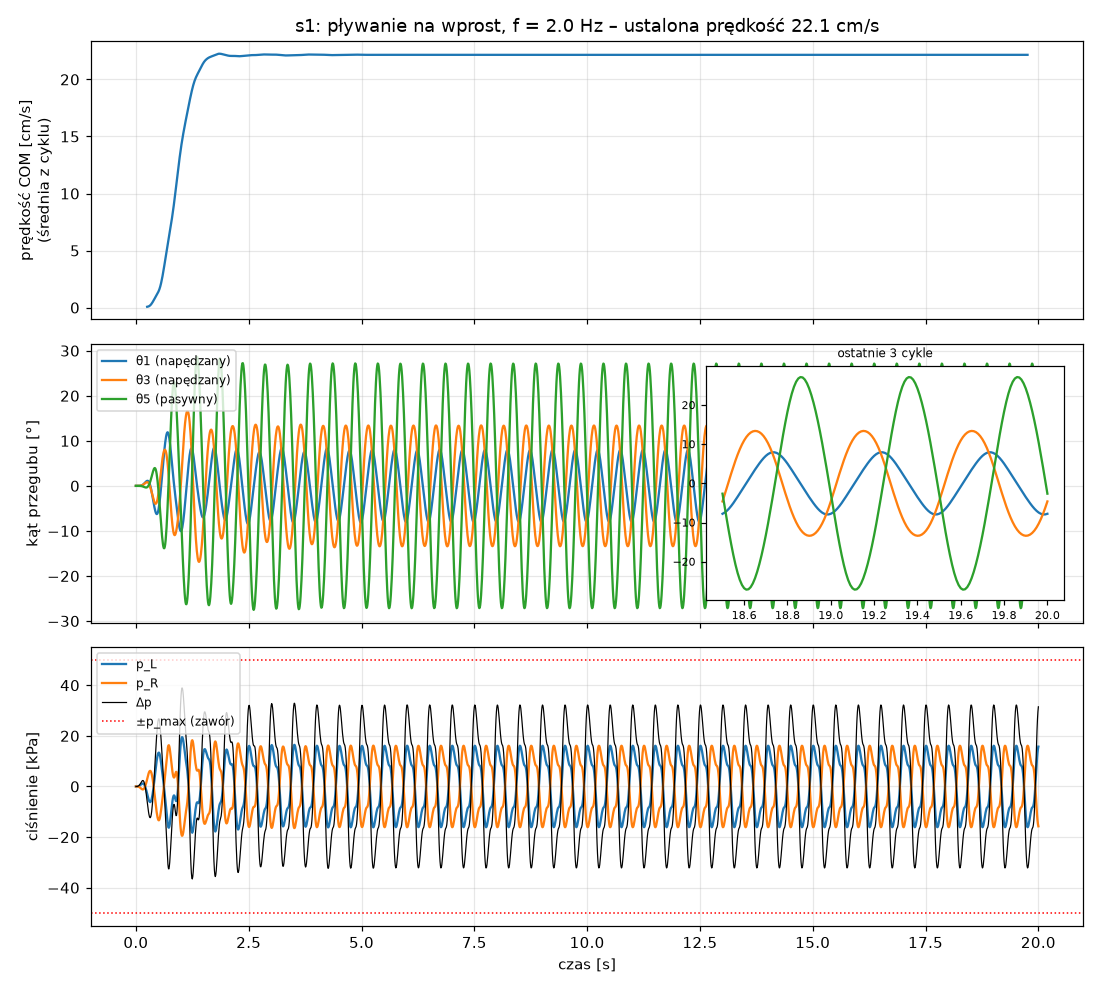

Source data for this figure (header and first rows):
t, v_fwd, theta1_deg, theta2_deg, theta3_deg, theta4_deg, theta5_deg, p_L, p_R, dp, F, u
0.0, nan, 0.0, 0.0, 0.0, 0.0, 0.0, 0.0, 0.0, 0.0, 0.0, 0.0
0.01, nan, 3.9967843331494103e-08, 4.064941215929005e-08, 3.477365632449025e-08, -2.1329319677245578e-08, -2.6669250530739306e-08, 0.1216, -0.1216, 0.2433, 4.865435164450586e-06, 0.0008113
0.02, nan, 2.9053087264526502e-06, 2.953899794594003e-06, 2.525354212200357e-06, -1.5446901518095356e-06, -1.925942163042545e-06, 1.9, -1.9, 3.8, 7.599603246783114e-05, 0.004165
0.03, nan, 3.265448773575171e-05, 3.318801800274828e-05, 2.8352337979956795e-05, -1.7273452204026854e-05, -2.147591043157408e-05, 9.084, -9.084, 18.17, 0.0003634, 0.01008
0.04, nan, 0.000177, 0.0001798, 0.0001535, -9.302122007523176e-05, -0.0001153, 26.82, -26.82, 53.64, 0.001073, 0.01834
0.05, nan, 0.0006454, 0.0006553, 0.0005588, -0.0003365, -0.0004161, 60.62, -60.62, 121.2, 0.002425, 0.02853
0.06, nan, 0.001831, 0.001858, 0.001583, -0.0009458, -0.001166, 115.4, -115.4, 230.7, 0.004615, 0.04009
0.07, nan, 0.004365, 0.004427, 0.003766, -0.00223, -0.002744, 194.4, -194.4, 388.7, 0.007775, 0.05234
0.08, nan, 0.00915, 0.009273, 0.007878, -0.004618, -0.005668, 298.6, -298.6, 597.2, 0.01194, 0.0645
0.09, nan, 0.01737, 0.01759, 0.01492, -0.008645, -0.01059, 426, -426, 852.1, 0.01704, 0.07573
0.1, nan, 0.03046, 0.03082, 0.02609, -0.01493, -0.01825, 571.5, -571.5, 1143, 0.02286, 0.08516
0.11, nan, 0.05004, 0.05057, 0.04272, -0.02411, -0.02943, 726.3, -726.3, 1453, 0.02905, 0.09193
0.12, nan, 0.07781, 0.07854, 0.06618, -0.0368, -0.04486, 878.9, -878.9, 1758, 0.03516, 0.09523
0.13, nan, 0.1154, 0.1163, 0.09774, -0.05348, -0.06516, 1015, -1015, 2030, 0.0406, 0.09435
0.14, nan, 0.1642, 0.1653, 0.1384, -0.07444, -0.09068, 1119, -1119, 2238, 0.04475, 0.08866
0.15, nan, 0.2252, 0.2262, 0.1887, -0.09966, -0.1215, 1174, -1174, 2347, 0.04695, 0.07772
0.16, nan, 0.2988, 0.2995, 0.2487, -0.1287, -0.1571, 1163, -1163, 2326, 0.04653, 0.06123
0.17, nan, 0.3845, 0.3844, 0.3176, -0.1607, -0.1965, 1073, -1073, 2146, 0.04291, 0.03908
0.18, nan, 0.4809, 0.4795, 0.3938, -0.1941, -0.238, 890.7, -890.7, 1781, 0.03563, 0.0114
0.19, nan, 0.5856, 0.5821, 0.4748, -0.2269, -0.2793, 608.9, -608.9, 1218, 0.02435, -0.02151
0.2, nan, 0.695, 0.6883, 0.5572, -0.2562, -0.317, 224.2, -224.2, 448.5, 0.008969, -0.05911
0.21, nan, 0.8045, 0.7934, 0.6365, -0.2789, -0.3472, -260.9, 260.9, -521.8, -0.01044, -0.1006
0.22, nan, 0.9083, 0.8914, 0.7076, -0.2909, -0.3651, -838.2, 838.2, -1676, -0.03353, -0.1451
0.23, nan, 0.9996, 0.9754, 0.7647, -0.2882, -0.3657, -1493, 1493, -2987, -0.05974, -0.1915
0.24, nan, 1.071, 1.038, 0.8015, -0.2664, -0.3437, -2206, 2206, -4412, -0.08824, -0.2385
0.25, 0.0007398, 1.115, 1.071, 0.8114, -0.2216, -0.2941, -2950, 2950, -5899, -0.118, -0.2846
0.26, 0.0008155, 1.122, 1.066, 0.7876, -0.1507, -0.213, -3693, 3693, -7386, -0.1477, -0.3283
0.27, 0.0009155, 1.085, 1.015, 0.7236, -0.05163, -0.09804, -4401, 4401, -8802, -0.176, -0.3682
0.28, 0.00105, 0.9957, 0.9105, 0.6137, 0.07635, 0.05192, -5034, 5034, -10069, -0.2014, -0.4027
0.29, 0.00123, 0.8483, 0.7467, 0.4537, 0.2336, 0.2377, -5557, 5557, -11114, -0.2223, -0.4302
0.3, 0.001462, 0.6383, 0.52, 0.2421, 0.4198, 0.4601, -5935, 5935, -11871, -0.2374, -0.4493
0.31, 0.001754, 0.3636, 0.2292, -0.0203, 0.6341, 0.7195, -6142, 6142, -12284, -0.2457, -0.4588
0.32, 0.002109, 0.02447, -0.1243, -0.3297, 0.8746, 1.015, -6156, 6156, -12313, -0.2463, -0.4576
0.33, 0.002527, -0.376, -0.536, -0.68, 1.138, 1.346, -5964, 5964, -11929, -0.2386, -0.4446
0.34, 0.003007, -0.8325, -0.999, -1.063, 1.418, 1.705, -5560, 5560, -11120, -0.2224, -0.4193
0.35, 0.003543, -1.337, -1.504, -1.467, 1.708, 2.085, -4944, 4944, -9888, -0.1978, -0.3813
0.36, 0.00413, -1.88, -2.04, -1.882, 1.997, 2.475, -4123, 4123, -8246, -0.1649, -0.3306
0.37, 0.004759, -2.45, -2.594, -2.294, 2.271, 2.858, -3110, 3110, -6220, -0.1244, -0.2674
0.38, 0.005423, -3.032, -3.151, -2.69, 2.517, 3.216, -1924, 1924, -3847, -0.07694, -0.1924
0.39, 0.006111, -3.613, -3.695, -3.056, 2.717, 3.527, -586.8, 586.8, -1174, -0.02347, -0.1064
0.4, 0.006815, -4.176, -4.212, -3.379, 2.854, 3.768, 871.9, -871.9, 1744, 0.03488, -0.01087
0.41, 0.007526, -4.705, -4.682, -3.644, 2.913, 3.918, 2420, -2420, 4839, 0.09679, 0.09274
0.42, 0.008239, -5.183, -5.091, -3.84, 2.877, 3.954, 4020, -4020, 8039, 0.1608, 0.2025
0.43, 0.008947, -5.594, -5.422, -3.954, 2.733, 3.858, 5631, -5631, 11262, 0.2252, 0.3163
0.44, 0.00965, -5.919, -5.657, -3.974, 2.472, 3.615, 7210, -7210, 14419, 0.2884, 0.4317
0.45, 0.01035, -6.145, -5.783, -3.892, 2.089, 3.215, 8709, -8709, 17417, 0.3483, 0.5462
0.46, 0.01104, -6.255, -5.786, -3.698, 1.584, 2.658, 10078, -10078, 20157, 0.4031, 0.6572
0.47, 0.01174, -6.237, -5.653, -3.385, 0.9663, 1.949, 11267, -11267, 22534, 0.4507, 0.762
0.48, 0.01246, -6.079, -5.375, -2.947, 0.2485, 1.107, 12223, -12223, 24446, 0.4889, 0.858
0.49, 0.01321, -5.776, -4.946, -2.386, -0.5545, 0.144, 12909, -12909, 25818, 0.5164, 0.9424
0.5, 0.01403, -5.326, -4.37, -1.71, -1.429, -0.9264, 13305, -13305, 26609, 0.5322, 1.0
0.51, 0.01494, -4.733, -3.655, -0.9333, -2.363, -2.094, 13379, -13379, 26758, 0.5352, 1.0
0.52, 0.01598, -4.008, -2.814, -0.07686, -3.341, -3.348, 13101, -13101, 26203, 0.5241, 1.0
0.53, 0.01717, -3.162, -1.864, 0.8361, -4.345, -4.668, 12482, -12482, 24963, 0.4993, 1.0
0.54, 0.01852, -2.213, -0.8266, 1.78, -5.35, -6.031, 11562, -11562, 23125, 0.4625, 1.0
0.55, 0.02003, -1.178, 0.2766, 2.73, -6.328, -7.403, 10408, -10408, 20815, 0.4163, 1.0
0.56, 0.0217, -0.07798, 1.422, 3.66, -7.248, -8.746, 9095, -9095, 18191, 0.3638, 1.0
0.57, 0.02351, 1.068, 2.588, 4.547, -8.076, -10.02, 7710, -7710, 15420, 0.3084, 0.9982
0.58, 0.02546, 2.239, 3.751, 5.369, -8.778, -11.17, 6308, -6308, 12615, 0.2523, 0.9065
0.59, 0.02754, 3.417, 4.89, 6.107, -9.325, -12.17, 4879, -4879, 9758, 0.1952, 0.7913
... 1,941 more rows
